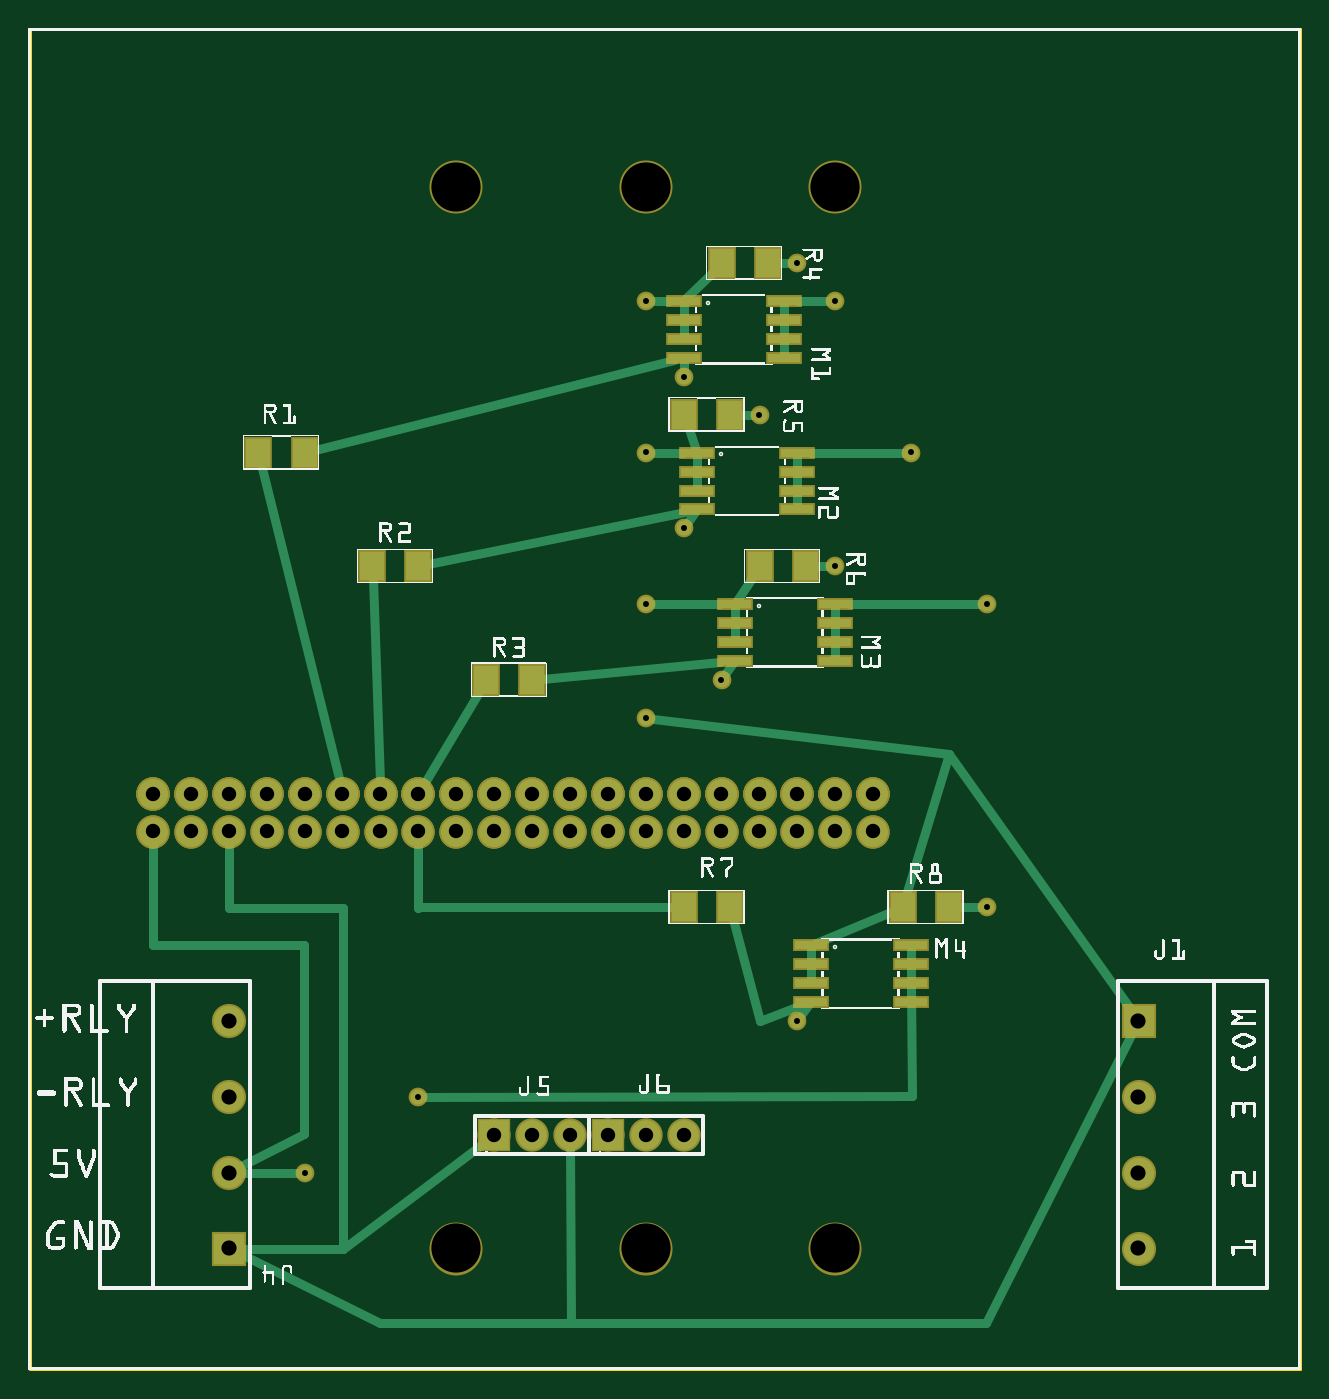
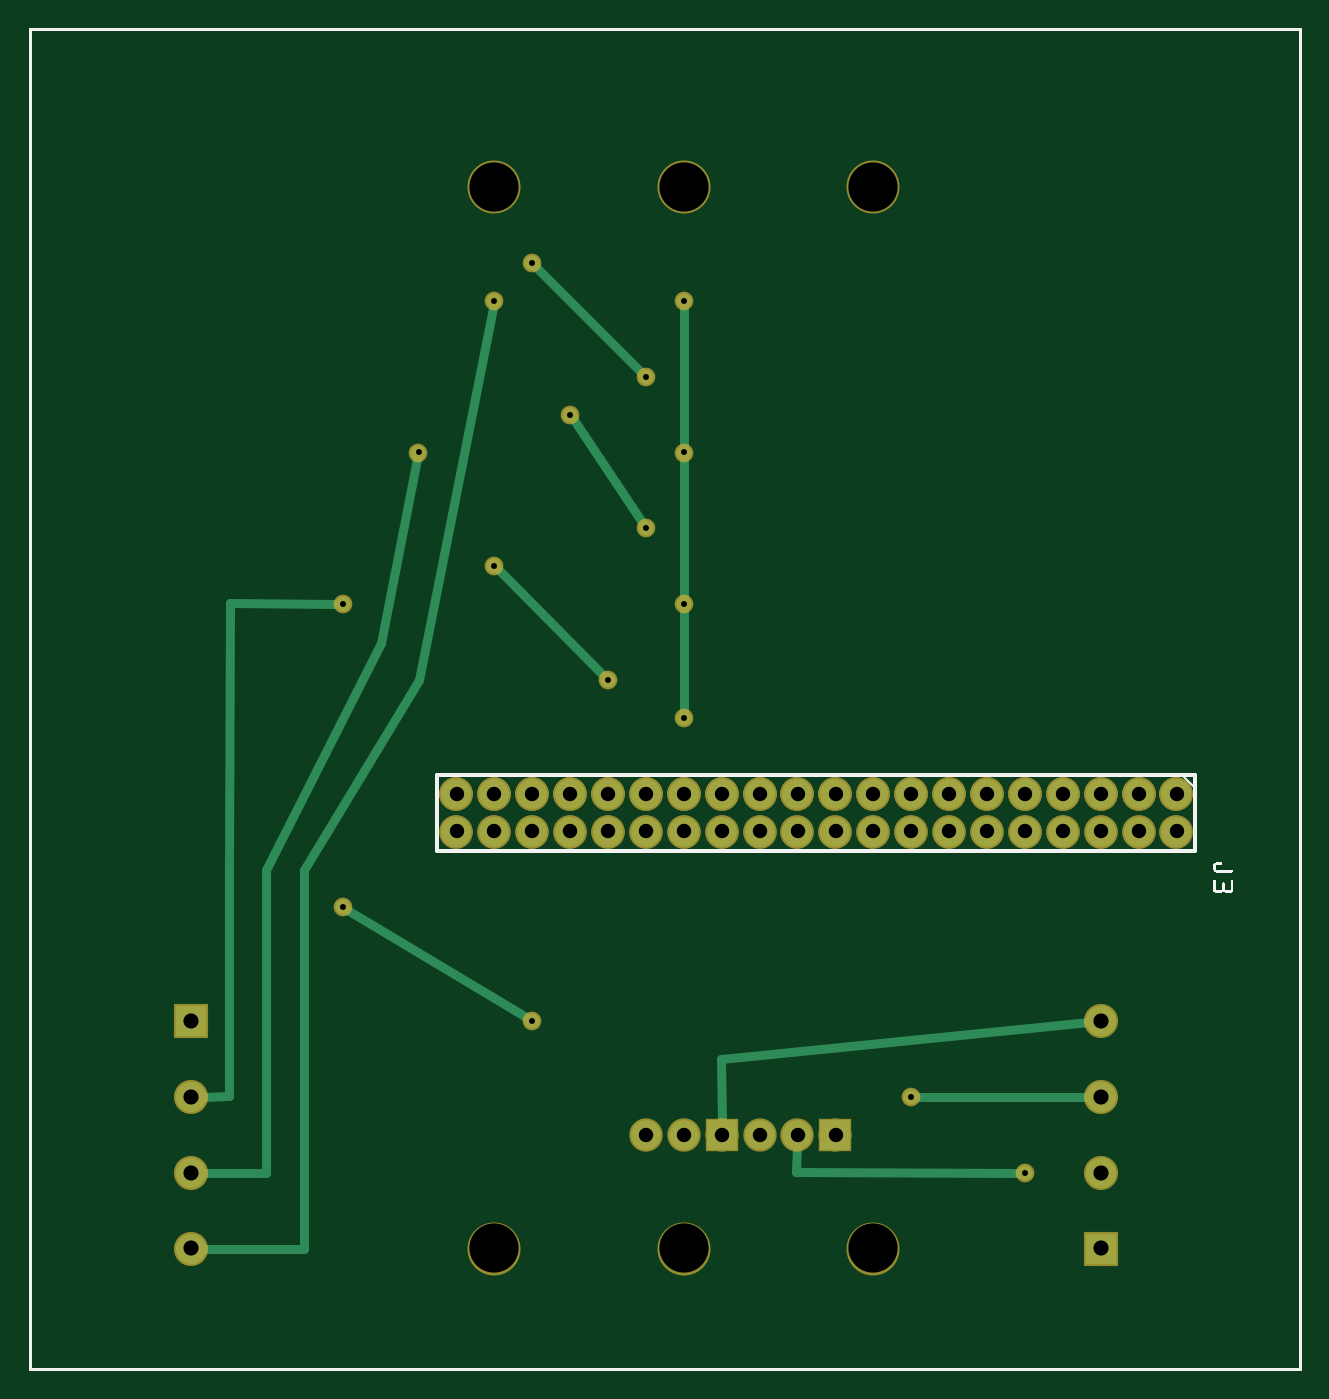
Circuit board: 9 layer files. Board 85.1 x 89.8 mm.
- outline: 20190227_PCB_SAC_contour.gm1 (395 bytes)
- bottom_copper: 20190227_PCB_SAC_copperBottom.gbl (3668 bytes)
- top_copper: 20190227_PCB_SAC_copperTop.gtl (6529 bytes)
- drill: 20190227_PCB_SAC_drill.txt (1408 bytes)
- bottom_mask: 20190227_PCB_SAC_maskBottom.gbs (2950 bytes)
- top_mask: 20190227_PCB_SAC_maskTop.gts (3798 bytes)
- paste: 20190227_PCB_SAC_pasteMaskTop.gtp (1094 bytes)
- bottom_silk: 20190227_PCB_SAC_silkBottom.gbo (4023 bytes)
- top_silk: 20190227_PCB_SAC_silkTop.gto (383127 bytes)

=== outline: 20190227_PCB_SAC_contour.gm1 ===
G04 MADE WITH FRITZING*
G04 WWW.FRITZING.ORG*
G04 DOUBLE SIDED*
G04 HOLES PLATED*
G04 CONTOUR ON CENTER OF CONTOUR VECTOR*
%ASAXBY*%
%FSLAX23Y23*%
%MOIN*%
%OFA0B0*%
%SFA1.0B1.0*%
%ADD10R,3.358270X3.543310*%
%ADD11C,0.008000*%
%ADD10C,0.008*%
%LNCONTOUR*%
G90*
G70*
G54D10*
G54D11*
X4Y3539D02*
X3354Y3539D01*
X3354Y4D01*
X4Y4D01*
X4Y3539D01*
D02*
G04 End of contour*
M02*
=== bottom_copper: 20190227_PCB_SAC_copperBottom.gbl ===
G04 MADE WITH FRITZING*
G04 WWW.FRITZING.ORG*
G04 DOUBLE SIDED*
G04 HOLES PLATED*
G04 CONTOUR ON CENTER OF CONTOUR VECTOR*
%ASAXBY*%
%FSLAX23Y23*%
%MOIN*%
%OFA0B0*%
%SFA1.0B1.0*%
%ADD10C,0.039370*%
%ADD11C,0.078000*%
%ADD12C,0.080000*%
%ADD13R,0.078000X0.078000*%
%ADD14R,0.080000X0.080000*%
%ADD15C,0.024000*%
%LNCOPPER0*%
G90*
G70*
G54D10*
X2529Y1222D03*
X1029Y722D03*
X2129Y2122D03*
X1929Y2522D03*
X1829Y1822D03*
X1729Y2222D03*
X1729Y2622D03*
X2529Y2022D03*
X2329Y2422D03*
X2129Y2822D03*
X1629Y2822D03*
X1629Y2422D03*
X1629Y2022D03*
X1629Y1722D03*
X2029Y2922D03*
G54D11*
X1529Y622D03*
X1629Y622D03*
X1729Y622D03*
X1229Y622D03*
X1329Y622D03*
X1429Y622D03*
G54D10*
X729Y522D03*
X2029Y922D03*
G54D12*
X529Y522D03*
X529Y722D03*
X529Y922D03*
X529Y322D03*
X2929Y722D03*
X2929Y522D03*
X2929Y322D03*
X2929Y922D03*
G54D11*
X329Y1522D03*
X429Y1522D03*
X529Y1522D03*
X629Y1522D03*
X729Y1522D03*
X829Y1522D03*
X929Y1522D03*
X1029Y1522D03*
X1129Y1522D03*
X1229Y1522D03*
X1329Y1522D03*
X1429Y1522D03*
X1529Y1522D03*
X1629Y1522D03*
X1729Y1522D03*
X1829Y1522D03*
X1929Y1522D03*
X2029Y1522D03*
X2129Y1522D03*
X2229Y1522D03*
X329Y1522D03*
X429Y1522D03*
X529Y1522D03*
X629Y1522D03*
X729Y1522D03*
X829Y1522D03*
X929Y1522D03*
X1029Y1522D03*
X1129Y1522D03*
X1229Y1522D03*
X1329Y1522D03*
X1429Y1522D03*
X1529Y1522D03*
X1629Y1522D03*
X1729Y1522D03*
X1829Y1522D03*
X1929Y1522D03*
X2029Y1522D03*
X2129Y1522D03*
X2229Y1522D03*
X2229Y1422D03*
X2129Y1422D03*
X2029Y1422D03*
X1929Y1422D03*
X1829Y1422D03*
X1729Y1422D03*
X1629Y1422D03*
X1529Y1422D03*
X1429Y1422D03*
X1329Y1422D03*
X1229Y1422D03*
X1129Y1422D03*
X1029Y1422D03*
X929Y1422D03*
X829Y1422D03*
X729Y1422D03*
X629Y1422D03*
X529Y1422D03*
X429Y1422D03*
X329Y1422D03*
X329Y1522D03*
X429Y1522D03*
X529Y1522D03*
X629Y1522D03*
X729Y1522D03*
X829Y1522D03*
X929Y1522D03*
X1029Y1522D03*
X1129Y1522D03*
X1229Y1522D03*
X1329Y1522D03*
X1429Y1522D03*
X1529Y1522D03*
X1629Y1522D03*
X1729Y1522D03*
X1829Y1522D03*
X1929Y1522D03*
X2029Y1522D03*
X2129Y1522D03*
X2229Y1522D03*
X329Y1522D03*
X429Y1522D03*
X529Y1522D03*
X629Y1522D03*
X729Y1522D03*
X829Y1522D03*
X929Y1522D03*
X1029Y1522D03*
X1129Y1522D03*
X1229Y1522D03*
X1329Y1522D03*
X1429Y1522D03*
X1529Y1522D03*
X1629Y1522D03*
X1729Y1522D03*
X1829Y1522D03*
X1929Y1522D03*
X2029Y1522D03*
X2129Y1522D03*
X2229Y1522D03*
X2229Y1422D03*
X2129Y1422D03*
X2029Y1422D03*
X1929Y1422D03*
X1829Y1422D03*
X1729Y1422D03*
X1629Y1422D03*
X1529Y1422D03*
X1429Y1422D03*
X1329Y1422D03*
X1229Y1422D03*
X1129Y1422D03*
X1029Y1422D03*
X929Y1422D03*
X829Y1422D03*
X729Y1422D03*
X629Y1422D03*
X529Y1422D03*
X429Y1422D03*
X329Y1422D03*
G54D13*
X1529Y622D03*
X1229Y622D03*
G54D14*
X529Y322D03*
X2929Y922D03*
G54D15*
X2512Y1213D02*
X2045Y932D01*
D02*
X1010Y722D02*
X560Y722D01*
D02*
X560Y919D02*
X1530Y821D01*
D02*
X1530Y821D02*
X1529Y653D01*
D02*
X1842Y1836D02*
X2115Y2109D01*
D02*
X1918Y2507D02*
X1739Y2238D01*
D02*
X2827Y2024D02*
X2548Y2023D01*
D02*
X2830Y1322D02*
X2827Y2024D01*
D02*
X2830Y724D02*
X2830Y1322D01*
D02*
X2897Y723D02*
X2830Y724D01*
D02*
X2328Y1822D02*
X2132Y2804D01*
D02*
X2631Y1322D02*
X2328Y1822D01*
D02*
X2631Y322D02*
X2631Y1322D01*
D02*
X2897Y322D02*
X2631Y322D01*
D02*
X2427Y1921D02*
X2332Y2404D01*
D02*
X2730Y1322D02*
X2427Y1921D01*
D02*
X2730Y521D02*
X2730Y1322D01*
D02*
X2897Y522D02*
X2730Y521D01*
D02*
X1629Y1741D02*
X1629Y2803D01*
D02*
X1742Y2636D02*
X2015Y2909D01*
D02*
X1332Y523D02*
X1330Y592D01*
D02*
X748Y522D02*
X1332Y523D01*
G04 End of Copper0*
M02*
=== top_copper: 20190227_PCB_SAC_copperTop.gtl (6529 bytes, source omitted) ===
=== drill: 20190227_PCB_SAC_drill.txt ===
; NON-PLATED HOLES START AT T1
; THROUGH (PLATED) HOLES START AT T100
M48
INCH
T1C0.129921
T100C0.040000
T101C0.015748
T102C0.038000
%
T1
X016285Y003224
X011285Y003224
X021285Y031224
X021285Y003224
X011285Y031224
X016285Y031224
T100
X005285Y009224
X005285Y007224
X005285Y005224
X029285Y009224
X029285Y007224
X029285Y005224
X005285Y003224
X029285Y003224
T101
X016285Y024224
X018285Y018224
X021285Y028224
X016285Y017224
X016285Y020224
X020285Y029224
X017285Y026224
X017285Y022224
X007285Y005224
X025285Y020224
X010285Y007224
X025285Y012224
X016285Y028224
X023285Y024224
X019285Y025224
X020285Y009224
X021285Y021224
T102
X012285Y015224
X016285Y014224
X017285Y006224
X015285Y015224
X016285Y015224
X011285Y014224
X017285Y014224
X008285Y014224
X009285Y015224
X010285Y015224
X011285Y015224
X005285Y014224
X015285Y014224
X021285Y014224
X006285Y015224
X010285Y014224
X014285Y015224
X022285Y014224
X020285Y015224
X004285Y014224
X003285Y015224
X013285Y006224
X016285Y006224
X019285Y015224
X005285Y015224
X018285Y014224
X007285Y014224
X021285Y015224
X004285Y015224
X019285Y014224
X020285Y014224
X007285Y015224
X017285Y015224
X009285Y014224
X022285Y015224
X012285Y014224
X008285Y015224
X013285Y015224
X014285Y006224
X014285Y014224
X018285Y015224
X003285Y014224
X013285Y014224
X012285Y006224
X015285Y006224
X006285Y014224
T00
M30

=== bottom_mask: 20190227_PCB_SAC_maskBottom.gbs ===
G04 MADE WITH FRITZING*
G04 WWW.FRITZING.ORG*
G04 DOUBLE SIDED*
G04 HOLES PLATED*
G04 CONTOUR ON CENTER OF CONTOUR VECTOR*
%ASAXBY*%
%FSLAX23Y23*%
%MOIN*%
%OFA0B0*%
%SFA1.0B1.0*%
%ADD10C,0.049370*%
%ADD11C,0.088000*%
%ADD12C,0.090000*%
%ADD13C,0.139921*%
%ADD14R,0.088000X0.088000*%
%ADD15R,0.090000X0.090000*%
%LNMASK0*%
G90*
G70*
G54D10*
X2529Y1222D03*
X1029Y722D03*
X2129Y2122D03*
X1929Y2522D03*
X1829Y1822D03*
X1729Y2222D03*
X1729Y2622D03*
X2529Y2022D03*
X2329Y2422D03*
X2129Y2822D03*
X1629Y2822D03*
X1629Y2422D03*
X1629Y2022D03*
X1629Y1722D03*
X2029Y2922D03*
G54D11*
X1529Y622D03*
X1629Y622D03*
X1729Y622D03*
X1229Y622D03*
X1329Y622D03*
X1429Y622D03*
G54D10*
X729Y522D03*
X2029Y922D03*
G54D12*
X529Y522D03*
X529Y722D03*
X529Y922D03*
X529Y322D03*
X2929Y722D03*
X2929Y522D03*
X2929Y322D03*
X2929Y922D03*
G54D11*
X329Y1522D03*
X429Y1522D03*
X529Y1522D03*
X629Y1522D03*
X729Y1522D03*
X829Y1522D03*
X929Y1522D03*
X1029Y1522D03*
X1129Y1522D03*
X1229Y1522D03*
X1329Y1522D03*
X1429Y1522D03*
X1529Y1522D03*
X1629Y1522D03*
X1729Y1522D03*
X1829Y1522D03*
X1929Y1522D03*
X2029Y1522D03*
X2129Y1522D03*
X2229Y1522D03*
X329Y1522D03*
X429Y1522D03*
X529Y1522D03*
X629Y1522D03*
X729Y1522D03*
X829Y1522D03*
X929Y1522D03*
X1029Y1522D03*
X1129Y1522D03*
X1229Y1522D03*
X1329Y1522D03*
X1429Y1522D03*
X1529Y1522D03*
X1629Y1522D03*
X1729Y1522D03*
X1829Y1522D03*
X1929Y1522D03*
X2029Y1522D03*
X2129Y1522D03*
X2229Y1522D03*
X2229Y1422D03*
X2129Y1422D03*
X2029Y1422D03*
X1929Y1422D03*
X1829Y1422D03*
X1729Y1422D03*
X1629Y1422D03*
X1529Y1422D03*
X1429Y1422D03*
X1329Y1422D03*
X1229Y1422D03*
X1129Y1422D03*
X1029Y1422D03*
X929Y1422D03*
X829Y1422D03*
X729Y1422D03*
X629Y1422D03*
X529Y1422D03*
X429Y1422D03*
X329Y1422D03*
X329Y1522D03*
X429Y1522D03*
X529Y1522D03*
X629Y1522D03*
X729Y1522D03*
X829Y1522D03*
X929Y1522D03*
X1029Y1522D03*
X1129Y1522D03*
X1229Y1522D03*
X1329Y1522D03*
X1429Y1522D03*
X1529Y1522D03*
X1629Y1522D03*
X1729Y1522D03*
X1829Y1522D03*
X1929Y1522D03*
X2029Y1522D03*
X2129Y1522D03*
X2229Y1522D03*
X329Y1522D03*
X429Y1522D03*
X529Y1522D03*
X629Y1522D03*
X729Y1522D03*
X829Y1522D03*
X929Y1522D03*
X1029Y1522D03*
X1129Y1522D03*
X1229Y1522D03*
X1329Y1522D03*
X1429Y1522D03*
X1529Y1522D03*
X1629Y1522D03*
X1729Y1522D03*
X1829Y1522D03*
X1929Y1522D03*
X2029Y1522D03*
X2129Y1522D03*
X2229Y1522D03*
X2229Y1422D03*
X2129Y1422D03*
X2029Y1422D03*
X1929Y1422D03*
X1829Y1422D03*
X1729Y1422D03*
X1629Y1422D03*
X1529Y1422D03*
X1429Y1422D03*
X1329Y1422D03*
X1229Y1422D03*
X1129Y1422D03*
X1029Y1422D03*
X929Y1422D03*
X829Y1422D03*
X729Y1422D03*
X629Y1422D03*
X529Y1422D03*
X429Y1422D03*
X329Y1422D03*
G54D13*
X2129Y3122D03*
X1629Y3122D03*
X1129Y3122D03*
X1629Y322D03*
X1129Y322D03*
X2129Y322D03*
G54D14*
X1529Y622D03*
X1229Y622D03*
G54D15*
X529Y322D03*
X2929Y922D03*
G04 End of Mask0*
M02*
=== top_mask: 20190227_PCB_SAC_maskTop.gts ===
G04 MADE WITH FRITZING*
G04 WWW.FRITZING.ORG*
G04 DOUBLE SIDED*
G04 HOLES PLATED*
G04 CONTOUR ON CENTER OF CONTOUR VECTOR*
%ASAXBY*%
%FSLAX23Y23*%
%MOIN*%
%OFA0B0*%
%SFA1.0B1.0*%
%ADD10C,0.049370*%
%ADD11C,0.088000*%
%ADD12C,0.090000*%
%ADD13C,0.139921*%
%ADD14R,0.072992X0.084803*%
%ADD15R,0.088000X0.088000*%
%ADD16R,0.096900X0.034000*%
%ADD17R,0.090000X0.090000*%
%LNMASK1*%
G90*
G70*
G54D10*
X2529Y1222D03*
X1029Y722D03*
X2129Y2122D03*
X1929Y2522D03*
X1829Y1822D03*
X1729Y2222D03*
X1729Y2622D03*
X2529Y2022D03*
X2329Y2422D03*
X2129Y2822D03*
X1629Y2822D03*
X1629Y2422D03*
X1629Y2022D03*
X1629Y1722D03*
X2029Y2922D03*
G54D11*
X1529Y622D03*
X1629Y622D03*
X1729Y622D03*
X1229Y622D03*
X1329Y622D03*
X1429Y622D03*
G54D10*
X729Y522D03*
X2029Y922D03*
G54D12*
X529Y522D03*
X529Y722D03*
X529Y922D03*
X529Y322D03*
X2929Y722D03*
X2929Y522D03*
X2929Y322D03*
X2929Y922D03*
G54D11*
X329Y1522D03*
X429Y1522D03*
X529Y1522D03*
X629Y1522D03*
X729Y1522D03*
X829Y1522D03*
X929Y1522D03*
X1029Y1522D03*
X1129Y1522D03*
X1229Y1522D03*
X1329Y1522D03*
X1429Y1522D03*
X1529Y1522D03*
X1629Y1522D03*
X1729Y1522D03*
X1829Y1522D03*
X1929Y1522D03*
X2029Y1522D03*
X2129Y1522D03*
X2229Y1522D03*
X329Y1522D03*
X429Y1522D03*
X529Y1522D03*
X629Y1522D03*
X729Y1522D03*
X829Y1522D03*
X929Y1522D03*
X1029Y1522D03*
X1129Y1522D03*
X1229Y1522D03*
X1329Y1522D03*
X1429Y1522D03*
X1529Y1522D03*
X1629Y1522D03*
X1729Y1522D03*
X1829Y1522D03*
X1929Y1522D03*
X2029Y1522D03*
X2129Y1522D03*
X2229Y1522D03*
X2229Y1422D03*
X2129Y1422D03*
X2029Y1422D03*
X1929Y1422D03*
X1829Y1422D03*
X1729Y1422D03*
X1629Y1422D03*
X1529Y1422D03*
X1429Y1422D03*
X1329Y1422D03*
X1229Y1422D03*
X1129Y1422D03*
X1029Y1422D03*
X929Y1422D03*
X829Y1422D03*
X729Y1422D03*
X629Y1422D03*
X529Y1422D03*
X429Y1422D03*
X329Y1422D03*
X329Y1522D03*
X429Y1522D03*
X529Y1522D03*
X629Y1522D03*
X729Y1522D03*
X829Y1522D03*
X929Y1522D03*
X1029Y1522D03*
X1129Y1522D03*
X1229Y1522D03*
X1329Y1522D03*
X1429Y1522D03*
X1529Y1522D03*
X1629Y1522D03*
X1729Y1522D03*
X1829Y1522D03*
X1929Y1522D03*
X2029Y1522D03*
X2129Y1522D03*
X2229Y1522D03*
X329Y1522D03*
X429Y1522D03*
X529Y1522D03*
X629Y1522D03*
X729Y1522D03*
X829Y1522D03*
X929Y1522D03*
X1029Y1522D03*
X1129Y1522D03*
X1229Y1522D03*
X1329Y1522D03*
X1429Y1522D03*
X1529Y1522D03*
X1629Y1522D03*
X1729Y1522D03*
X1829Y1522D03*
X1929Y1522D03*
X2029Y1522D03*
X2129Y1522D03*
X2229Y1522D03*
X2229Y1422D03*
X2129Y1422D03*
X2029Y1422D03*
X1929Y1422D03*
X1829Y1422D03*
X1729Y1422D03*
X1629Y1422D03*
X1529Y1422D03*
X1429Y1422D03*
X1329Y1422D03*
X1229Y1422D03*
X1129Y1422D03*
X1029Y1422D03*
X929Y1422D03*
X829Y1422D03*
X729Y1422D03*
X629Y1422D03*
X529Y1422D03*
X429Y1422D03*
X329Y1422D03*
G54D13*
X2129Y3122D03*
X1629Y3122D03*
X1129Y3122D03*
X1629Y322D03*
X1129Y322D03*
X2129Y322D03*
G54D14*
X1851Y1222D03*
X1729Y1222D03*
X1851Y2522D03*
X1729Y2522D03*
X2051Y2122D03*
X1929Y2122D03*
X1951Y2922D03*
X1829Y2922D03*
X1329Y1822D03*
X1207Y1822D03*
G54D15*
X1529Y622D03*
X1229Y622D03*
G54D16*
X2064Y1122D03*
X2064Y1072D03*
X2064Y1022D03*
X2064Y972D03*
X2329Y972D03*
X2329Y1022D03*
X2329Y1072D03*
X2329Y1122D03*
X1864Y2022D03*
X1864Y1972D03*
X1864Y1922D03*
X1864Y1872D03*
X2129Y1872D03*
X2129Y1922D03*
X2129Y1972D03*
X2129Y2022D03*
X1764Y2422D03*
X1764Y2372D03*
X1764Y2322D03*
X1764Y2272D03*
X2029Y2272D03*
X2029Y2322D03*
X2029Y2372D03*
X2029Y2422D03*
X1729Y2822D03*
X1729Y2772D03*
X1729Y2722D03*
X1729Y2672D03*
X1994Y2672D03*
X1994Y2722D03*
X1994Y2772D03*
X1994Y2822D03*
G54D14*
X2429Y1222D03*
X2307Y1222D03*
X1029Y2122D03*
X907Y2122D03*
X729Y2422D03*
X607Y2422D03*
G54D17*
X529Y322D03*
X2929Y922D03*
G04 End of Mask1*
M02*
=== paste: 20190227_PCB_SAC_pasteMaskTop.gtp ===
G04 MADE WITH FRITZING*
G04 WWW.FRITZING.ORG*
G04 DOUBLE SIDED*
G04 HOLES PLATED*
G04 CONTOUR ON CENTER OF CONTOUR VECTOR*
%ASAXBY*%
%FSLAX23Y23*%
%MOIN*%
%OFA0B0*%
%SFA1.0B1.0*%
%ADD10R,0.062992X0.074803*%
%ADD11R,0.086900X0.024000*%
%LNPASTEMASK1*%
G90*
G70*
G54D10*
X1851Y1222D03*
X1729Y1222D03*
X1851Y2522D03*
X1729Y2522D03*
X2051Y2122D03*
X1929Y2122D03*
X1951Y2922D03*
X1829Y2922D03*
X1329Y1822D03*
X1207Y1822D03*
G54D11*
X2064Y1122D03*
X2064Y1072D03*
X2064Y1022D03*
X2064Y972D03*
X2329Y972D03*
X2329Y1022D03*
X2329Y1072D03*
X2329Y1122D03*
X1864Y2022D03*
X1864Y1972D03*
X1864Y1922D03*
X1864Y1872D03*
X2129Y1872D03*
X2129Y1922D03*
X2129Y1972D03*
X2129Y2022D03*
X1764Y2422D03*
X1764Y2372D03*
X1764Y2322D03*
X1764Y2272D03*
X2029Y2272D03*
X2029Y2322D03*
X2029Y2372D03*
X2029Y2422D03*
X1729Y2822D03*
X1729Y2772D03*
X1729Y2722D03*
X1729Y2672D03*
X1994Y2672D03*
X1994Y2722D03*
X1994Y2772D03*
X1994Y2822D03*
G54D10*
X2429Y1222D03*
X2307Y1222D03*
X1029Y2122D03*
X907Y2122D03*
X729Y2422D03*
X607Y2422D03*
G04 End of PasteMask1*
M02*
=== bottom_silk: 20190227_PCB_SAC_silkBottom.gbo ===
G04 MADE WITH FRITZING*
G04 WWW.FRITZING.ORG*
G04 DOUBLE SIDED*
G04 HOLES PLATED*
G04 CONTOUR ON CENTER OF CONTOUR VECTOR*
%ASAXBY*%
%FSLAX23Y23*%
%MOIN*%
%OFA0B0*%
%SFA1.0B1.0*%
%ADD10R,3.358270X3.543310X3.342270X3.527310*%
%ADD11C,0.008000*%
%ADD12C,0.010000*%
%ADD13C,0.005000*%
%ADD14R,0.001000X0.001000*%
%LNSILK0*%
G90*
G70*
G54D11*
X4Y3539D02*
X3354Y3539D01*
X3354Y4D01*
X4Y4D01*
X4Y3539D01*
D02*
G54D12*
X279Y1572D02*
X2279Y1572D01*
D02*
X2279Y1572D02*
X2279Y1372D01*
D02*
X2279Y1372D02*
X279Y1372D01*
D02*
X279Y1372D02*
X279Y1572D01*
G54D13*
D02*
X314Y1572D02*
X279Y1537D01*
G54D14*
X210Y1341D02*
X225Y1341D01*
X209Y1340D02*
X227Y1340D01*
X208Y1339D02*
X228Y1339D01*
X208Y1338D02*
X229Y1338D01*
X208Y1337D02*
X230Y1337D01*
X209Y1336D02*
X231Y1336D01*
X210Y1335D02*
X231Y1335D01*
X224Y1334D02*
X231Y1334D01*
X225Y1333D02*
X232Y1333D01*
X226Y1332D02*
X232Y1332D01*
X226Y1331D02*
X232Y1331D01*
X226Y1330D02*
X232Y1330D01*
X226Y1329D02*
X232Y1329D01*
X226Y1328D02*
X232Y1328D01*
X226Y1327D02*
X232Y1327D01*
X226Y1326D02*
X232Y1326D01*
X226Y1325D02*
X232Y1325D01*
X226Y1324D02*
X232Y1324D01*
X225Y1323D02*
X232Y1323D01*
X225Y1322D02*
X232Y1322D01*
X223Y1321D02*
X231Y1321D01*
X180Y1320D02*
X231Y1320D01*
X179Y1319D02*
X230Y1319D01*
X179Y1318D02*
X230Y1318D01*
X179Y1317D02*
X229Y1317D01*
X179Y1316D02*
X228Y1316D01*
X180Y1315D02*
X226Y1315D01*
X182Y1314D02*
X223Y1314D01*
X180Y1294D02*
X184Y1294D01*
X227Y1294D02*
X231Y1294D01*
X179Y1293D02*
X184Y1293D01*
X226Y1293D02*
X231Y1293D01*
X179Y1292D02*
X185Y1292D01*
X226Y1292D02*
X232Y1292D01*
X179Y1291D02*
X185Y1291D01*
X226Y1291D02*
X232Y1291D01*
X179Y1290D02*
X185Y1290D01*
X226Y1290D02*
X232Y1290D01*
X179Y1289D02*
X185Y1289D01*
X226Y1289D02*
X232Y1289D01*
X179Y1288D02*
X185Y1288D01*
X205Y1288D02*
X205Y1288D01*
X226Y1288D02*
X232Y1288D01*
X179Y1287D02*
X185Y1287D01*
X203Y1287D02*
X207Y1287D01*
X226Y1287D02*
X232Y1287D01*
X179Y1286D02*
X185Y1286D01*
X203Y1286D02*
X208Y1286D01*
X226Y1286D02*
X232Y1286D01*
X179Y1285D02*
X185Y1285D01*
X202Y1285D02*
X208Y1285D01*
X226Y1285D02*
X232Y1285D01*
X179Y1284D02*
X185Y1284D01*
X202Y1284D02*
X208Y1284D01*
X226Y1284D02*
X232Y1284D01*
X179Y1283D02*
X185Y1283D01*
X202Y1283D02*
X208Y1283D01*
X226Y1283D02*
X232Y1283D01*
X179Y1282D02*
X185Y1282D01*
X202Y1282D02*
X208Y1282D01*
X226Y1282D02*
X232Y1282D01*
X179Y1281D02*
X185Y1281D01*
X202Y1281D02*
X208Y1281D01*
X226Y1281D02*
X232Y1281D01*
X179Y1280D02*
X185Y1280D01*
X202Y1280D02*
X208Y1280D01*
X226Y1280D02*
X232Y1280D01*
X179Y1279D02*
X185Y1279D01*
X202Y1279D02*
X208Y1279D01*
X226Y1279D02*
X232Y1279D01*
X179Y1278D02*
X185Y1278D01*
X202Y1278D02*
X208Y1278D01*
X226Y1278D02*
X232Y1278D01*
X179Y1277D02*
X185Y1277D01*
X202Y1277D02*
X208Y1277D01*
X226Y1277D02*
X232Y1277D01*
X179Y1276D02*
X185Y1276D01*
X202Y1276D02*
X208Y1276D01*
X226Y1276D02*
X232Y1276D01*
X179Y1275D02*
X185Y1275D01*
X202Y1275D02*
X208Y1275D01*
X226Y1275D02*
X232Y1275D01*
X179Y1274D02*
X185Y1274D01*
X202Y1274D02*
X208Y1274D01*
X226Y1274D02*
X232Y1274D01*
X179Y1273D02*
X185Y1273D01*
X202Y1273D02*
X208Y1273D01*
X226Y1273D02*
X232Y1273D01*
X179Y1272D02*
X185Y1272D01*
X202Y1272D02*
X208Y1272D01*
X226Y1272D02*
X232Y1272D01*
X179Y1271D02*
X185Y1271D01*
X202Y1271D02*
X208Y1271D01*
X226Y1271D02*
X232Y1271D01*
X179Y1270D02*
X185Y1270D01*
X202Y1270D02*
X208Y1270D01*
X226Y1270D02*
X232Y1270D01*
X179Y1269D02*
X185Y1269D01*
X202Y1269D02*
X209Y1269D01*
X226Y1269D02*
X232Y1269D01*
X179Y1268D02*
X185Y1268D01*
X201Y1268D02*
X210Y1268D01*
X226Y1268D02*
X232Y1268D01*
X179Y1267D02*
X232Y1267D01*
X179Y1266D02*
X232Y1266D01*
X179Y1265D02*
X231Y1265D01*
X180Y1264D02*
X231Y1264D01*
X180Y1263D02*
X230Y1263D01*
X181Y1262D02*
X203Y1262D01*
X207Y1262D02*
X229Y1262D01*
X183Y1261D02*
X201Y1261D01*
X209Y1261D02*
X228Y1261D01*
D02*
G04 End of Silk0*
M02*
=== top_silk: 20190227_PCB_SAC_silkTop.gto (383127 bytes, source omitted) ===
